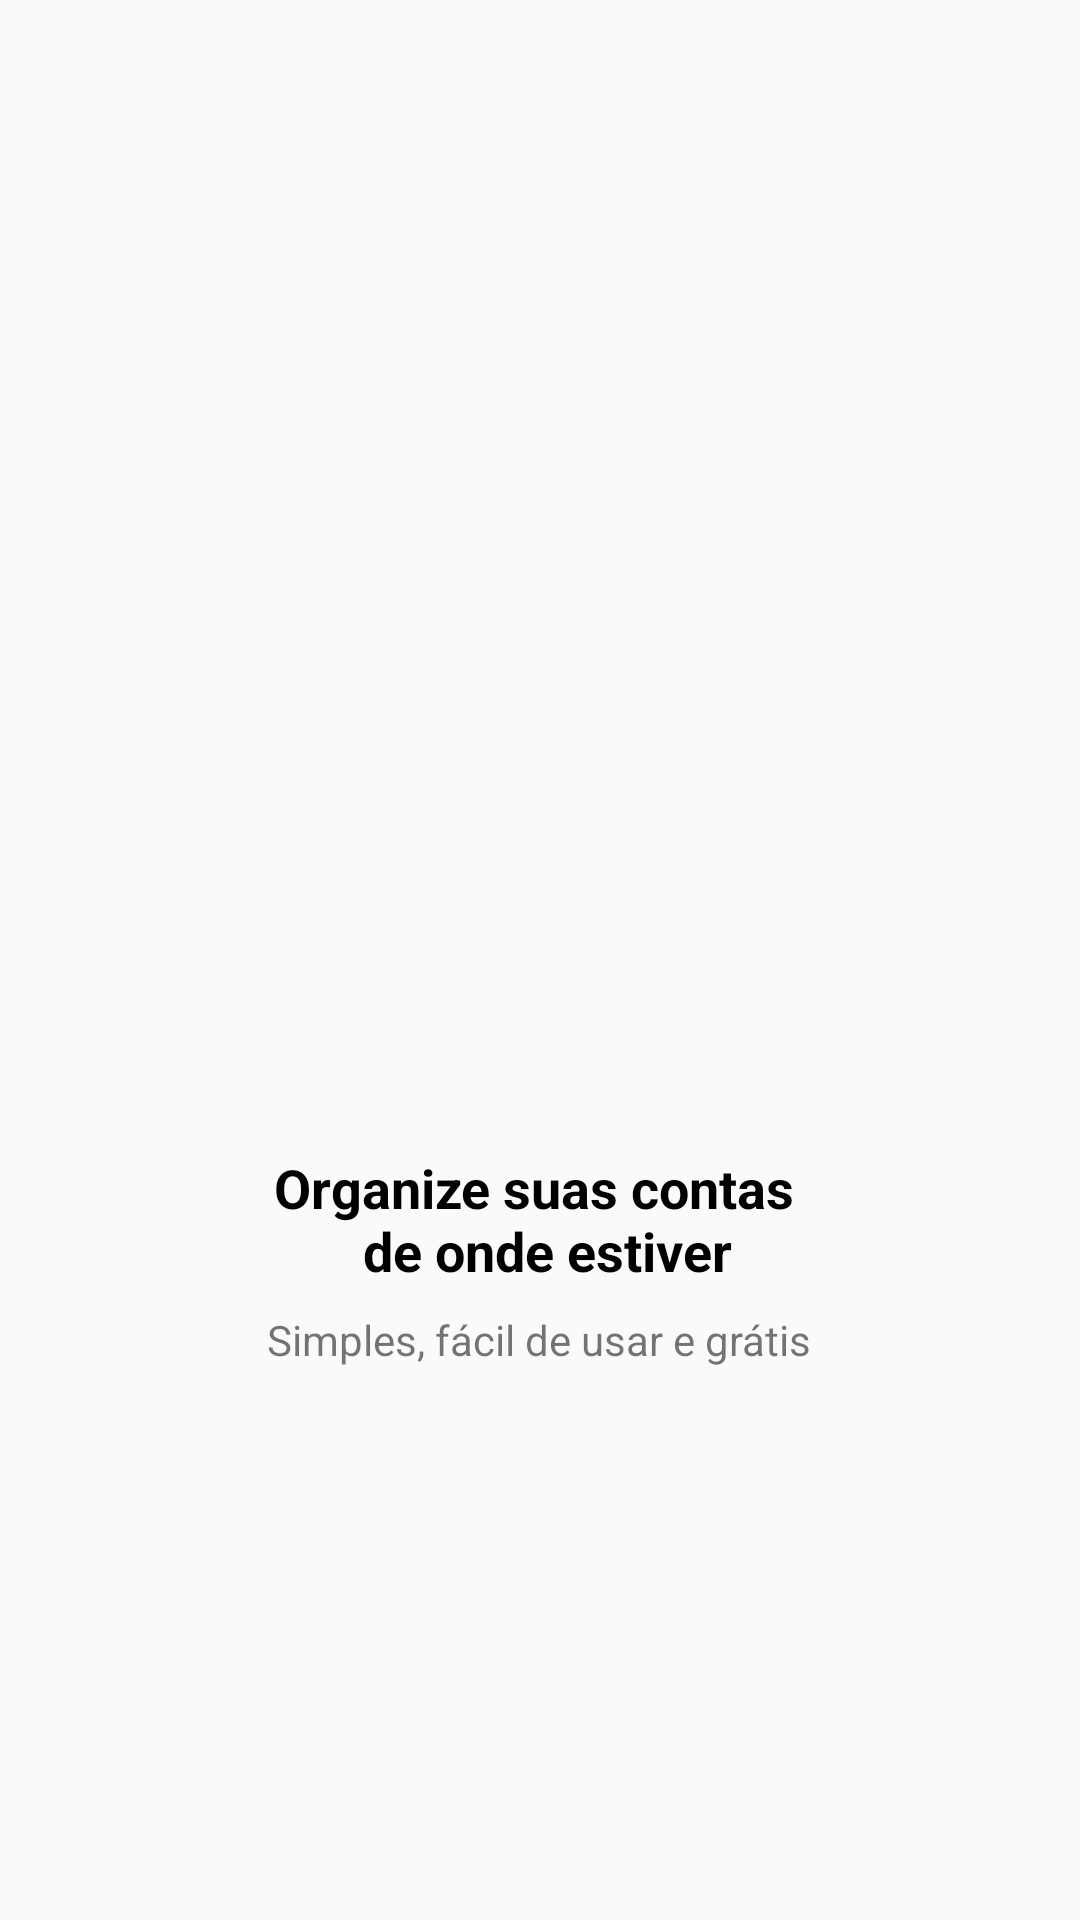

Here is an Android app screen rendered from its layout file. Give the layout XML and the strings, colors and styles it references.
<!-- AndroidManifest.xml: application theme AppTheme -->
<!-- res/layout/fragment_intro_1.xml -->
<?xml version="1.0" encoding="utf-8"?>
<FrameLayout xmlns:android="http://schemas.android.com/apk/res/android"
    xmlns:tools="http://schemas.android.com/tools"
    android:layout_width="match_parent"
    android:layout_height="match_parent"
    tools:context=".Fragments.intro_1">

    <LinearLayout
        android:id="@+id/linear_intro1"
        android:layout_width="match_parent"
        android:layout_height="match_parent"
        android:gravity="center"
        android:orientation="vertical">

        <ImageView
            android:id="@+id/image_intro1"
            android:layout_width="200dp"
            android:layout_height="200dp"
            android:layout_gravity="center"
            android:layout_marginBottom="8dp"
            android:src="@drawable/um" />

        <TextView
            android:id="@+id/textV_intro1_texto1"
            android:layout_width="wrap_content"
            android:layout_height="wrap_content"
            android:layout_marginBottom="8dp"
            android:text="@string/text_intro1_text1"
            android:textAlignment="center"
            android:textColor="@color/colorTexteBlack"
            android:textSize="18dp"
            android:textStyle="bold" />

        <TextView
            android:id="@+id/textV_intro1_texto2"
            android:layout_width="wrap_content"
            android:layout_height="wrap_content"
            android:layout_marginBottom="8dp"
            android:text="@string/text_intro1_text2" />
    </LinearLayout>
</FrameLayout>
<!-- resources referenced by this layout -->
<resources>
  <color name="colorTexteBlack">#000000</color>
  <string name="text_intro1_text1">Organize suas contas \n de onde estiver</string>
  <string name="text_intro1_text2">Simples, fácil de usar e grátis</string>
  <style name="AppTheme" parent="Theme.AppCompat.Light.NoActionBar">
          <item name="colorPrimary">@color/colorPrimary</item>
          <item name="colorPrimaryDark">@color/colorPrimaryDark</item>
          <item name="colorAccent">@color/colorAccent</item>
      </style>
  <color name="colorPrimary">#01c7d2</color>
  <color name="colorPrimaryDark">#00b2bc</color>
  <color name="colorAccent">#C34743</color>
</resources>
